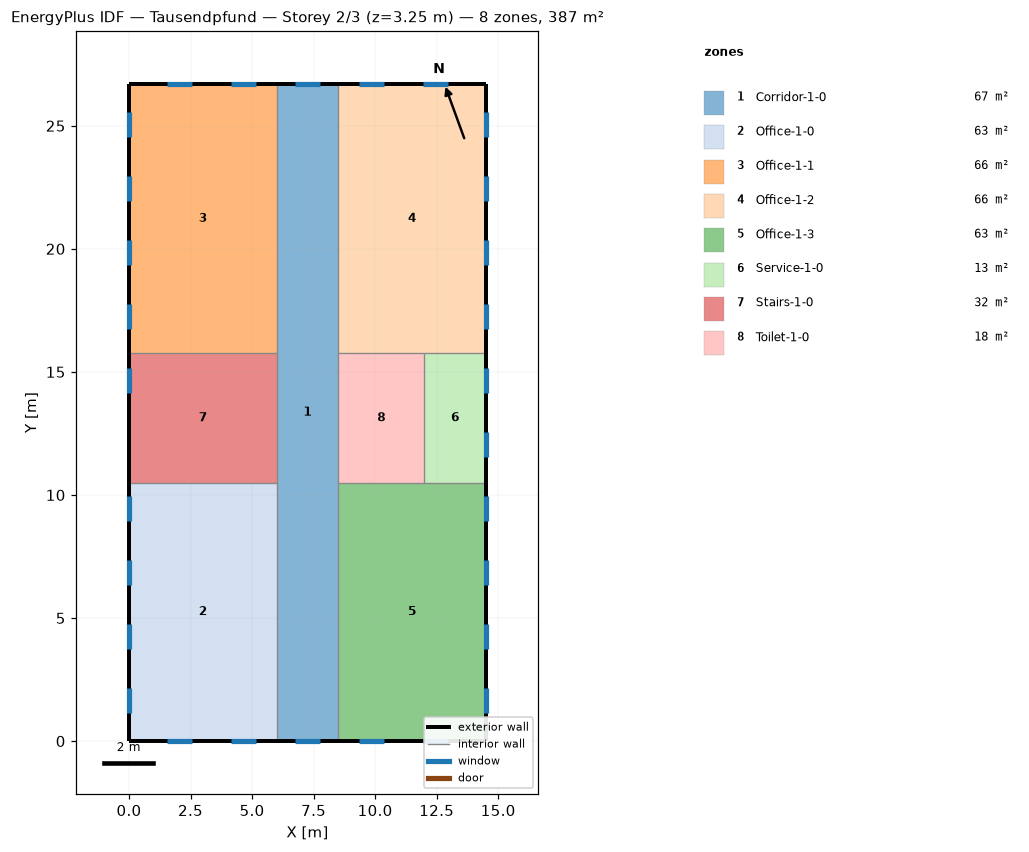
=== STOREY PLAN SPEC (per zone: floor XY polygon, exterior-wall plan segments, windows/doors) ===
zone 1: Corridor-1-0  (66.8 m²)
  floor: (6.00, 0.00) (6.00, 26.70) (8.50, 26.70) (8.50, 0.00)
  exterior wall: (8.50, 26.70) – (6.00, 26.70)  [2.5 m]
    window: (7.75, 26.70) – (6.75, 26.70)  [1.8 m²]
  exterior wall: (6.00, 0.00) – (8.50, 0.00)  [2.5 m]
    window: (6.75, 0.00) – (7.75, 0.00)  [1.8 m²]
zone 2: Office-1-0  (63.0 m²)
  floor: (0.00, 0.00) (0.00, 10.50) (6.00, 10.50) (6.00, 0.00)
  exterior wall: (0.00, 10.50) – (0.00, 0.00)  [10.5 m]
    window: (0.00, 9.95) – (0.00, 8.95)  [1.8 m²]
    window: (0.00, 7.35) – (0.00, 6.35)  [1.8 m²]
    window: (0.00, 4.75) – (0.00, 3.75)  [1.8 m²]
    window: (0.00, 2.15) – (0.00, 1.15)  [1.8 m²]
  exterior wall: (0.00, 0.00) – (6.00, 0.00)  [6.0 m]
    window: (1.55, 0.00) – (2.55, 0.00)  [1.8 m²]
    window: (4.15, 0.00) – (5.15, 0.00)  [1.8 m²]
  interior walls: 2
zone 3: Office-1-1  (65.7 m²)
  floor: (0.00, 15.75) (0.00, 26.70) (6.00, 26.70) (6.00, 15.75)
  exterior wall: (0.00, 26.70) – (0.00, 15.75)  [10.9 m]
    window: (0.00, 25.55) – (0.00, 24.55)  [1.8 m²]
    window: (0.00, 22.95) – (0.00, 21.95)  [1.8 m²]
    window: (0.00, 20.35) – (0.00, 19.35)  [1.8 m²]
    window: (0.00, 17.75) – (0.00, 16.75)  [1.8 m²]
  exterior wall: (6.00, 26.70) – (0.00, 26.70)  [6.0 m]
    window: (5.15, 26.70) – (4.15, 26.70)  [1.8 m²]
    window: (2.55, 26.70) – (1.55, 26.70)  [1.8 m²]
  interior walls: 2
zone 4: Office-1-2  (65.7 m²)
  floor: (8.50, 15.75) (8.50, 26.70) (14.50, 26.70) (14.50, 15.75)
  exterior wall: (14.50, 15.75) – (14.50, 26.70)  [10.9 m]
    window: (14.50, 24.55) – (14.50, 25.55)  [1.8 m²]
    window: (14.50, 21.95) – (14.50, 22.95)  [1.8 m²]
    window: (14.50, 19.35) – (14.50, 20.35)  [1.8 m²]
    window: (14.50, 16.75) – (14.50, 17.75)  [1.8 m²]
  exterior wall: (14.50, 26.70) – (8.50, 26.70)  [6.0 m]
    window: (12.95, 26.70) – (11.95, 26.70)  [1.8 m²]
    window: (10.35, 26.70) – (9.35, 26.70)  [1.8 m²]
  interior walls: 3
zone 5: Office-1-3  (63.0 m²)
  floor: (8.50, 0.00) (8.50, 10.50) (14.50, 10.50) (14.50, 0.00)
  exterior wall: (14.50, 0.00) – (14.50, 10.50)  [10.5 m]
    window: (14.50, 8.95) – (14.50, 9.95)  [1.8 m²]
    window: (14.50, 6.35) – (14.50, 7.35)  [1.8 m²]
    window: (14.50, 3.75) – (14.50, 4.75)  [1.8 m²]
    window: (14.50, 1.15) – (14.50, 2.15)  [1.8 m²]
  exterior wall: (8.50, 0.00) – (14.50, 0.00)  [6.0 m]
    window: (11.95, 0.00) – (12.95, 0.00)  [1.8 m²]
    window: (9.35, 0.00) – (10.35, 0.00)  [1.8 m²]
  interior walls: 3
zone 6: Service-1-0  (13.1 m²)
  floor: (12.00, 10.50) (12.00, 15.75) (14.50, 15.75) (14.50, 10.50)
  exterior wall: (14.50, 10.50) – (14.50, 15.75)  [5.2 m]
    window: (14.50, 11.55) – (14.50, 12.55)  [0.6 m²]
    window: (14.50, 14.15) – (14.50, 15.15)  [0.6 m²]
zone 7: Stairs-1-0  (31.5 m²)
  floor: (0.00, 10.50) (0.00, 15.75) (6.00, 15.75) (6.00, 10.50)
  exterior wall: (0.00, 15.75) – (0.00, 10.50)  [5.2 m]
    window: (0.00, 15.15) – (0.00, 14.15)  [1.8 m²]
  interior walls: 1
zone 8: Toilet-1-0  (18.4 m²)
  floor: (8.50, 10.50) (8.50, 15.75) (12.00, 15.75) (12.00, 10.50)
  interior walls: 2

=== DERIVED (storey summary) ===
Building: Tausendpfund
Storey: 2 of 3  (floor level z = 3.25 m)
Storey gross floor area: 387.1 m²
Zones on this storey: 8
  - Corridor-1-0: floor 66.8 m²; exterior wall 5.0 m (16.2 m²); 2 window(s) 3.6 m²; WWR 22.2%
  - Office-1-0: floor 63.0 m²; exterior wall 16.5 m (53.6 m²); 6 window(s) 10.8 m²; WWR 20.1%
  - Office-1-1: floor 65.7 m²; exterior wall 16.9 m (55.1 m²); 6 window(s) 10.8 m²; WWR 19.6%
  - Office-1-2: floor 65.7 m²; exterior wall 16.9 m (55.1 m²); 6 window(s) 10.8 m²; WWR 19.6%
  - Office-1-3: floor 63.0 m²; exterior wall 16.5 m (53.6 m²); 6 window(s) 10.8 m²; WWR 20.1%
  - Service-1-0: floor 13.1 m²; exterior wall 5.2 m (17.1 m²); 2 window(s) 1.2 m²; WWR 7.0%
  - Stairs-1-0: floor 31.5 m²; exterior wall 5.2 m (17.1 m²); 1 window(s) 1.8 m²; WWR 10.5%
  - Toilet-1-0: floor 18.4 m²
Zone adjacency: (none detected)